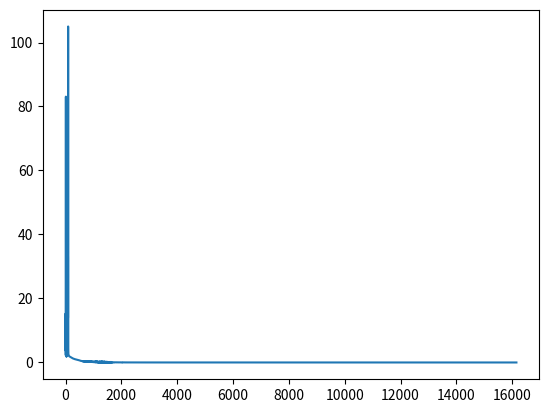

Write the Python code that produced this figure.
import numpy as np
import math
import pandas as pd
from matplotlib import pyplot as plt


#  Calcul du gradient

def gradient(x1, x2):
    composante1 = -2 * ((1 - x1) + 200 * x1 * (x2 - (x1 * x1)))
    composante2 = 200 * (x2 - (x1 * x1))
    return (np.array([composante1, composante2]))


# Calcul de la direction
def direction(gradient):
    return (-gradient / gradient.T.dot(gradient))


def norme(gradient):
    return (math.sqrt(gradient.T.dot(gradient)))


def optimum(x0, teta, grad0):
    val_norme = norme(grad0)
    if norme(grad0) < 0.01:  # On s'assure que le point d'initialisation n'est pas un point de convergeance
        print("Valeur optimale :")
        return (print(x0))

    score = []  # Liste qui contiendra le nombre d'itérations pour chaque descente avec un teta donné, fixe
    p = teta
    k = 0
    list_teta = [teta]
    for j in range(30):  # On choisit 30 valeurs en vue de teta en vue de réaliser nos tests
        p = p + 0.0001
        list_teta.append(p)

    grad = grad0  # Phase d'initialisation
    xk_plus_un = x0
    for val in list_teta:
        while (norme(grad) > 0.000001):  # Notre critère d'arret est un gradient presque nul
            xk_plus_un = xk_plus_un - val * grad0
            grad = gradient(xk_plus_un[0], xk_plus_un[1])
            if (k == 80000):
                break  # Cette condition est un seuil permettant de définir une divergeance de l'algorithme.
            k += 1
        score.append(k)  # On stocke le nombre d'itération réalisé pour le teta correspondant
        xk_plus_un = x0  # On réinitilise toutes nos variables pour la prochaine descente, avec un autre teta de la liste.
        grad = grad0
        k = 0
    best_teta = list_teta[score.index(min(score))]
    nbre_iteration = min(score)
    print("nombre d'itérations pour le teta optimal dans le cas d'une méthdoe à pas fixe : " + str(nbre_iteration))
    print("Valeur optimale  : " + str(best_teta))
    return xk_plus_un, list_teta, score


x0 = np.array([-1, 1])
grad = gradient(x0[0], x0[1])
score_list = []
list_teta = []
teta = 0
# teta,list_teta,score_list = optimum(x0,0.0001,grad)


# df = pd.DataFrame(list(zip(list_teta,score_list)),columns=['Valeurs teta tester','Nombres Iterations'])
# print(df)
"""
1-

Progamation par la méthode PFP 
Pour la fonciton Rosebrock avec x0=(-1,1)
avec pas fixe
Quel pas teta conseilleriez vous? 10^-3 , a 10^-2 le problème n'est plus localisé 
et dépasse le minimum. Les valeurs ne font que croitre jusqu'à exploser


2- Idem avec minimisation unidirectionelle

a- Méthode de Newton
    a l'itération de l'algorithme PFP 
        xk,dk
        teta_zero = 0 
        teta_k+1 = teta_k - g'(teta_k)/g''(teta_k)
    Pour le critere d'arret sur le teta on peut utiliser :
        |teta_k - teta_k+1 | < 0.1.teta_kc

"""


def optimum_Newton(grad):
    teta = 0
    while (norme(grad) > 0.000001):
        teta = teta
    return (0)


"""

b- Méthode de dichotomie (par la méthdode de la fonction dorée ) 

"""


def fonction_score(x1, x2):
    premier_terme = (1 - x1) * (1 - x1)
    second_terme = 100 * (x2 - x1) * (x2 - x1)

    return (premier_terme + second_terme)


def g(teta, x1, x2):
    d = gradient(x1, x2)
    return (fonction_score(x1 + (teta * d[0]), x2 + (teta * d[1])))


def section_doree(x):
    #  Initialisation

    alpha = (math.sqrt(5) / 2) - 1
    a = 0
    b = 0.0025
    c = alpha * a + (1 - alpha) * b
    d = a + b - c
    k = 0

    #  Iteration

    while (g(b, x[0], x[1]) - g(a, x[0], x[1]) > 0.00001):

        if g(c, x[0], x[1]) < g(d, x[0], x[1]):
            b = d
            d = c
            c = a + b - d
        else:
            a = c
            c = d
            d = a + b - c

    return ((a + b) / 2)


def optimum_section_doree(x0, teta, grad):
    if norme(grad) < 0.01:
        print("Valeur optimale :")
        return (print(x0))
    xk_plus_un = x0
    k = 0
    evol_norme = []
    iteration = []
    while (norme(grad) > 0.00001):
        xk_plus_un = xk_plus_un - teta * grad
        grad = gradient(xk_plus_un[0], xk_plus_un[1])
        teta = section_doree(xk_plus_un)
        k += 1
        evol_norme.append(norme(grad))
        if ((k % 10000) == 0):
            print(k)
            print(teta)
    return xk_plus_un, evol_norme


r, evol_norme = optimum_section_doree(x0, teta, grad)
print(r)

plt.plot(evol_norme)
plt.show()
